Run: headless pygame with SDL's dummy video driver; simulated clock (each Clock.tick advances the game by its frame time, no real sleeping); random seed 0; keys injected as events and as key.get_pressed() state; no mouse input.
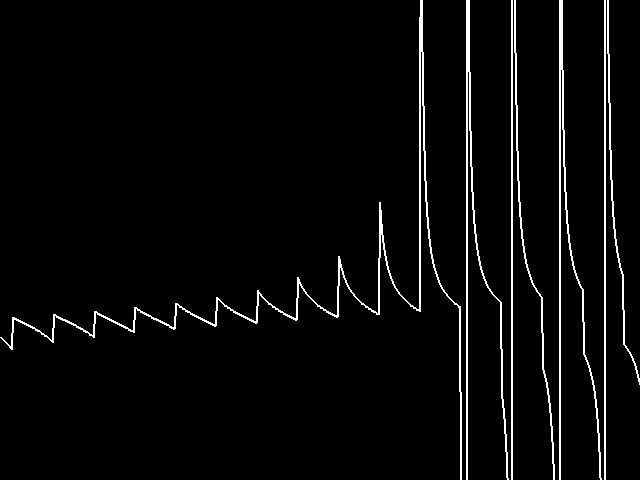
Frame 1 of 4 · flips 1–60 · no input
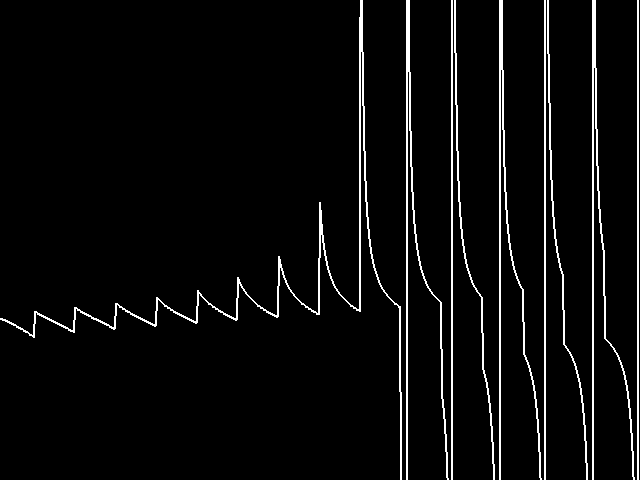
Frame 2 of 4 · flips 61–180 · tapped SPACE, RETURN · held RIGHT (→), D
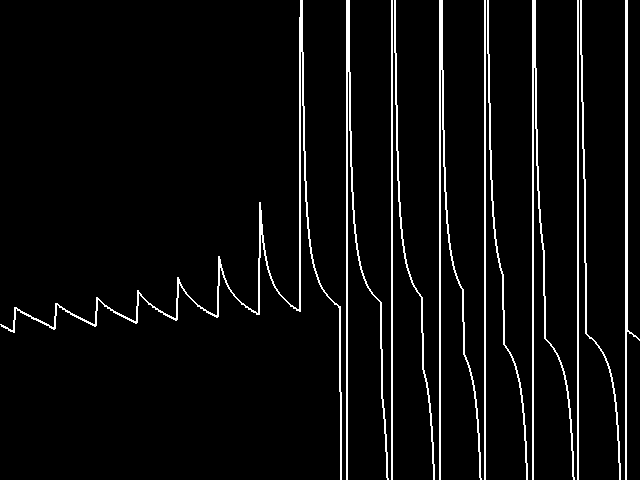
Frame 3 of 4 · flips 181–300 · held DOWN (↓), S
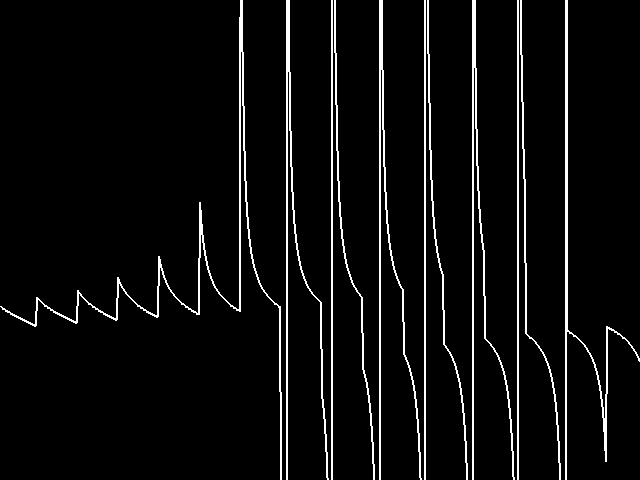
Frame 4 of 4 · flips 301–420 · held LEFT (←), A, UP (↑), W

The pygame program that drew these frames:

import pygame, sys
import math
import random
import time

def main():
    screen_width = 640
    screen_height = 480

    FPS = 60
    fpsClock = pygame.time.Clock()

    x_bounds_lower = 0
    x_bounds_upper = screen_width

    cycles = 5
    scale = 20

    trigOp = [math.sin, math.cos, math.tan]

    pygame.init()
    screen = pygame.display.set_mode([screen_width, screen_height])
    screen.fill([0, 0, 0])

    while True:

        drawLogic(screen, trigOp, cycles, scale, screen_height, x_bounds_lower, x_bounds_upper)
        x_bounds_upper += 1
        x_bounds_lower += 1
            
        pygame.display.flip()
        for event in pygame.event.get():
            if event.type == pygame.QUIT:
                sys.exit()

        pygame.display.update()
        fpsClock.tick(FPS)


def drawLogic(screen, trigOp, cycles, scale, screen_height, x_bounds_lower, x_bounds_upper):
    plotPoints0 = []
    plotPoints1 = []
    plotPoints2 = []
    
    for x in range(x_bounds_lower, x_bounds_upper):
        y = int(trigOp[0]((x/640 * cycles * math.pi)/((math.floor(x/640 * cycles * math.pi)+1))) * scale + ((screen_height/2))-180)#-200
        plotPoints0.append([x, y])

    for x in range(x_bounds_lower, x_bounds_upper):
        y = int(trigOp[1]((x/640 * cycles * math.pi)/((math.floor(x/640* cycles * math.pi)+1))) * scale + ((screen_height/2))-80)#-100
        plotPoints1.append([x, y])

    for x in range(x_bounds_lower, x_bounds_upper):
        y = int(trigOp[2]((x/640 * cycles * math.pi)+((math.floor(x/640 * cycles * math.pi)*2))) * scale + ((screen_height/2))+80)#+80
        plotPoints2.append([x, y])

    for i, x in enumerate(plotPoints0):
        plotPoints0[i][0] = i
    for i, x in enumerate(plotPoints1):
        plotPoints1[i][0] = i
    for i, x in enumerate(plotPoints2):
        plotPoints2[i][0] = i

    screen.fill([0, 0, 0])

    # pygame.draw.lines(screen, [255, 255, 255], False, plotPoints0, 2)
    # pygame.draw.lines(screen, [255, 255, 255], False, plotPoints1, 2)
    pygame.draw.lines(screen, [255, 255, 255], False, plotPoints2, 2)


if __name__ == "__main__":
    main()
